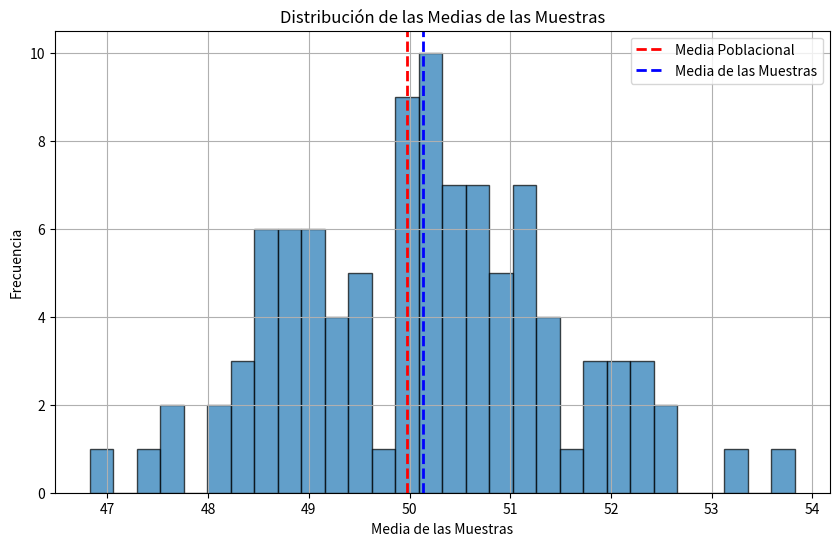

Python code for this plot:
#Creo la población

import numpy as np
import matplotlib.pyplot as plt

# Crear una población con distribución normal (media=50, desviación estándar=10)
np.random.seed(42)
poblacion = np.random.normal(50, 10, 10000)

# Calcular la media real de la población
media_poblacion = np.mean(poblacion)
print(f"Media de la población: {media_poblacion:.2f}")




#TOMAMOS MUESTRAS DE LA POBLACIÓN

# Tamaño de la muestra
tamaño_muestra = 50 #PROBAR A BAJAR EL VALOR

# Número de muestras
num_muestras = 100 #DISMINUIR EL NUMERO DE MUESTRAS

# Calcular las medias de las muestras
medias_muestras = [np.mean(np.random.choice(poblacion, tamaño_muestra, replace=False)) for _ in range(num_muestras)]

# Calcular la media de las medias de las muestras
media_muestras = np.mean(medias_muestras)
print(f"Media de las medias de las muestras: {media_muestras:.2f}")



#CALCULO EL ERROR ESTANDAR DE LAS MUESTRAS

# Calcular la desviación estándar de las medias de las muestras (error estándar de la media)
error_estandar = np.std(medias_muestras, ddof=1)
print(f"Error estándar de la media: {error_estandar:.2f}")


#GRAFICO LOS RESULTADOS

# Graficar la distribución de las medias de las muestras
plt.figure(figsize=(10, 6))
plt.hist(medias_muestras, bins=30, edgecolor='k', alpha=0.7)
plt.axvline(media_poblacion, color='red', linestyle='dashed', linewidth=2, label='Media Poblacional')
plt.axvline(media_muestras, color='blue', linestyle='dashed', linewidth=2, label='Media de las Muestras')
plt.title('Distribución de las Medias de las Muestras')
plt.xlabel('Media de las Muestras')
plt.ylabel('Frecuencia')
plt.legend()
plt.grid(True)
plt.show()
